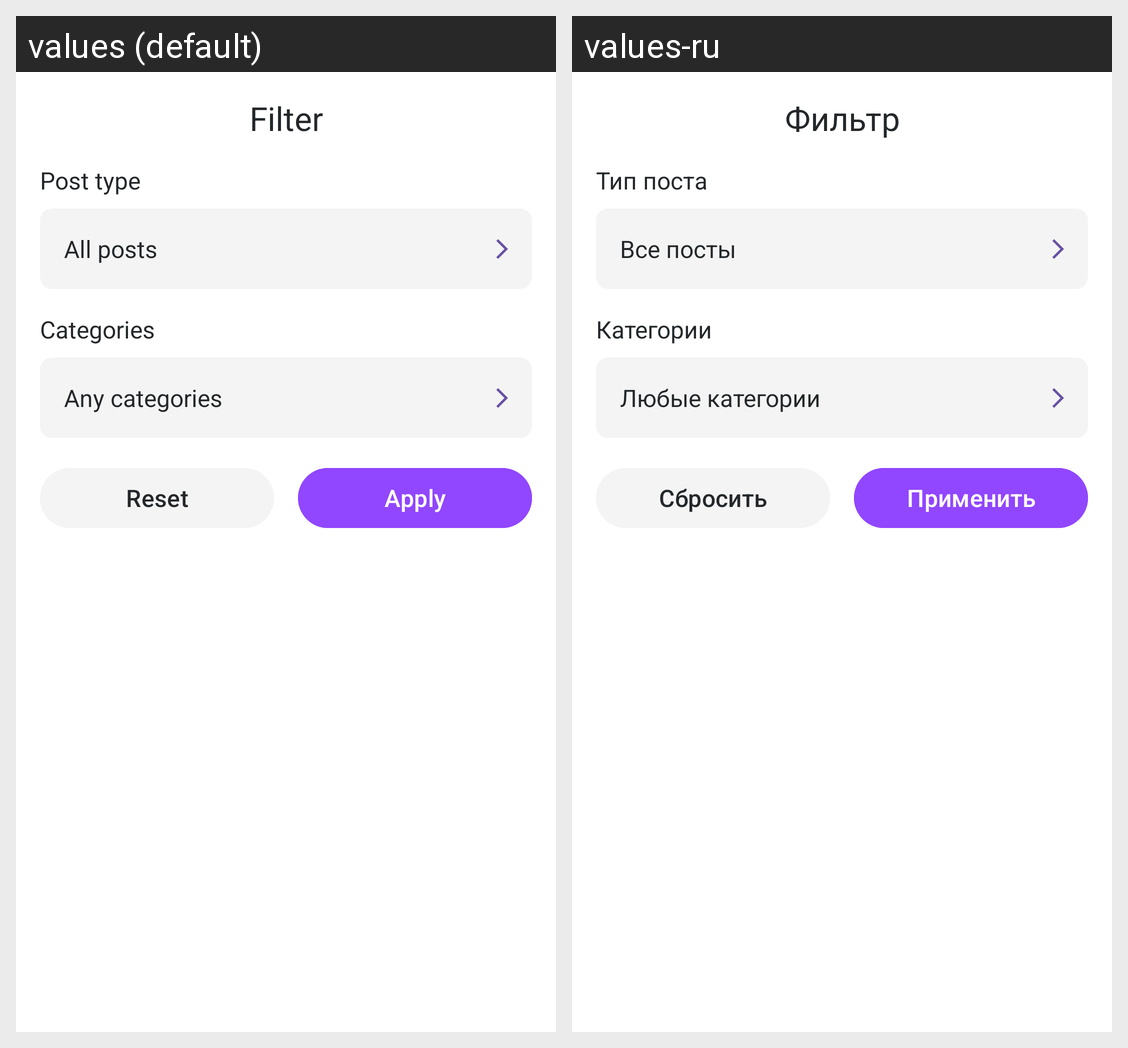

The same Android screen rendered under two of its app's locales, left to right. List the strings drawn on it with the default value and each locale's translation.
Android screen res/layout/fragment_feed_filter.xml rendered under 2 locales, left to right: values (default), values-ru. Device: Nexus 5 (rendered at 1080×1920; each locale shown at half size, 540×960, under a caption strip naming it); theme Theme.Creator.
Strings drawn on this screen, with the default value and each locale's value (text and hints the layout hard-codes, and strings that could not be matched under every locale, appear in the picture but are not listed):

filter
  values: Filter
  values-ru: Фильтр

post_type
  values: Post type
  values-ru: Тип поста

all_posts
  values: All posts
  values-ru: Все посты

categories
  values: Categories
  values-ru: Категории

any_categories
  values: Any categories
  values-ru: Любые категории

reset
  values: Reset
  values-ru: Сбросить

apply
  values: Apply
  values-ru: Применить
